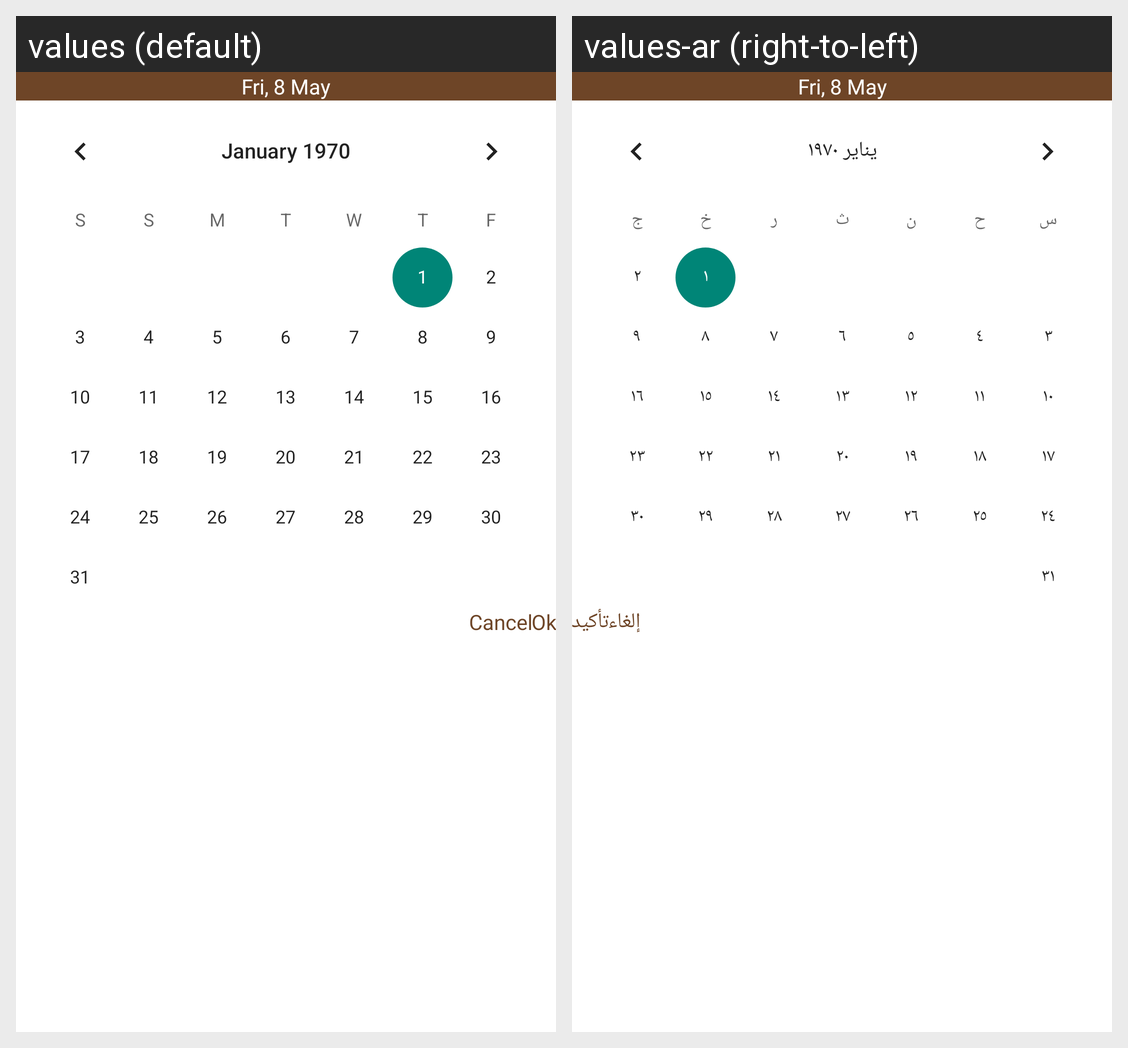

The same Android screen rendered under two of its app's locales, left to right. List the strings drawn on it with the default value and each locale's translation.
Android screen res/layout/dialog_custom_calendar.xml rendered under 2 locales, left to right: values (default), values-ar (right-to-left). Device: Nexus 5 (rendered at 1080×1920; each locale shown at half size, 540×960, under a caption strip naming it); theme Theme.DesynatDealer.
Strings drawn on this screen, with the default value and each locale's value (text and hints the layout hard-codes, and strings that could not be matched under every locale, appear in the picture but are not listed):

cancel
  values: Cancel
  values-ar: إلغاء

ok
  values: Ok
  values-ar: تأكيد
